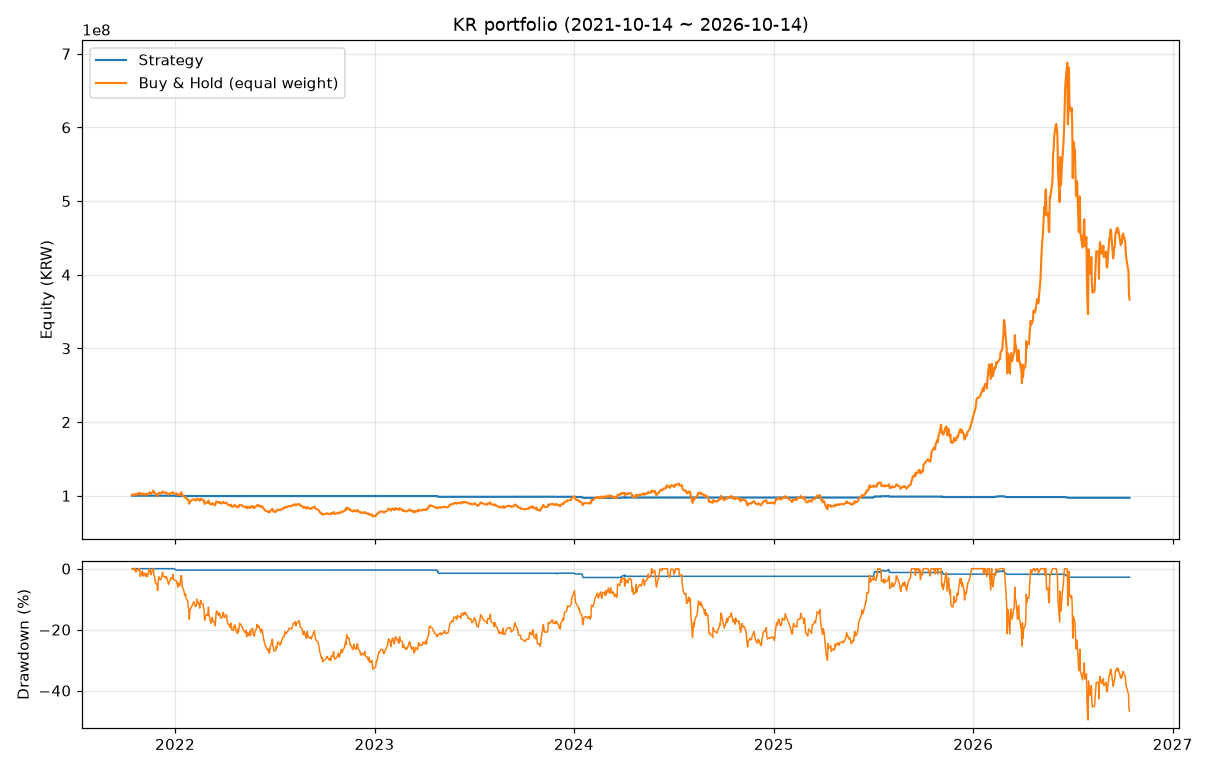

The data file committed next to this chart (first rows):
date, equity, cash, positions
2021-10-14, 100000000, 100000000, 0
2021-10-15, 100000000, 100000000, 0
2021-10-18, 100000000, 100000000, 0
2021-10-19, 100000000, 100000000, 0
2021-10-20, 100000000, 100000000, 0
2021-10-21, 100000000, 100000000, 0
2021-10-22, 100000000, 100000000, 0
2021-10-25, 100000000, 100000000, 0
2021-10-26, 100000000, 100000000, 0
2021-10-27, 100000000, 100000000, 0
2021-10-28, 100000000, 100000000, 0
2021-10-29, 100000000, 100000000, 0
2021-11-01, 100000000, 100000000, 0
2021-11-02, 100000000, 100000000, 0
2021-11-03, 100000000, 100000000, 0
2021-11-04, 100000000, 100000000, 0
2021-11-05, 100000000, 100000000, 0
2021-11-08, 100000000, 100000000, 0
2021-11-09, 100000000, 100000000, 0
2021-11-10, 100000000, 100000000, 0
2021-11-11, 100000000, 100000000, 0
2021-11-12, 100000000, 100000000, 0
2021-11-15, 100000000, 100000000, 0
2021-11-16, 100000000, 100000000, 0
2021-11-17, 100000000, 100000000, 0
2021-11-18, 100000000, 100000000, 0
2021-11-19, 100000000, 100000000, 0
2021-11-22, 100000000, 100000000, 0
2021-11-23, 100000000, 100000000, 0
2021-11-24, 100000000, 100000000, 0
2021-11-25, 100000000, 100000000, 0
2021-11-26, 100000000, 100000000, 0
2021-11-29, 100000000, 100000000, 0
2021-11-30, 100000000, 100000000, 0
2021-12-01, 100000000, 100000000, 0
2021-12-02, 100000000, 100000000, 0
2021-12-03, 100000000, 100000000, 0
2021-12-06, 100000000, 100000000, 0
2021-12-07, 100000000, 100000000, 0
2021-12-08, 100000000, 100000000, 0
2021-12-09, 100000000, 100000000, 0
2021-12-10, 100000000, 100000000, 0
2021-12-13, 100000000, 100000000, 0
2021-12-14, 100000000, 100000000, 0
2021-12-15, 100000000, 100000000, 0
2021-12-16, 100000000, 100000000, 0
2021-12-17, 100000000, 100000000, 0
2021-12-20, 100000000, 100000000, 0
2021-12-21, 100000000, 100000000, 0
2021-12-22, 100000000, 100000000, 0
2021-12-23, 100000000, 100000000, 0
2021-12-24, 100000000, 100000000, 0
2021-12-27, 100000000, 100000000, 0
2021-12-28, 100000000, 100000000, 0
2021-12-29, 100000000, 100000000, 0
2021-12-30, 100000000, 100000000, 0
2022-01-03, 99528915, 82952415, 1
2022-01-04, 99528915, 82952415, 1
2022-01-05, 99544357, 99544357, 0
2022-01-06, 99544357, 99544357, 0
... 1,163 more rows
